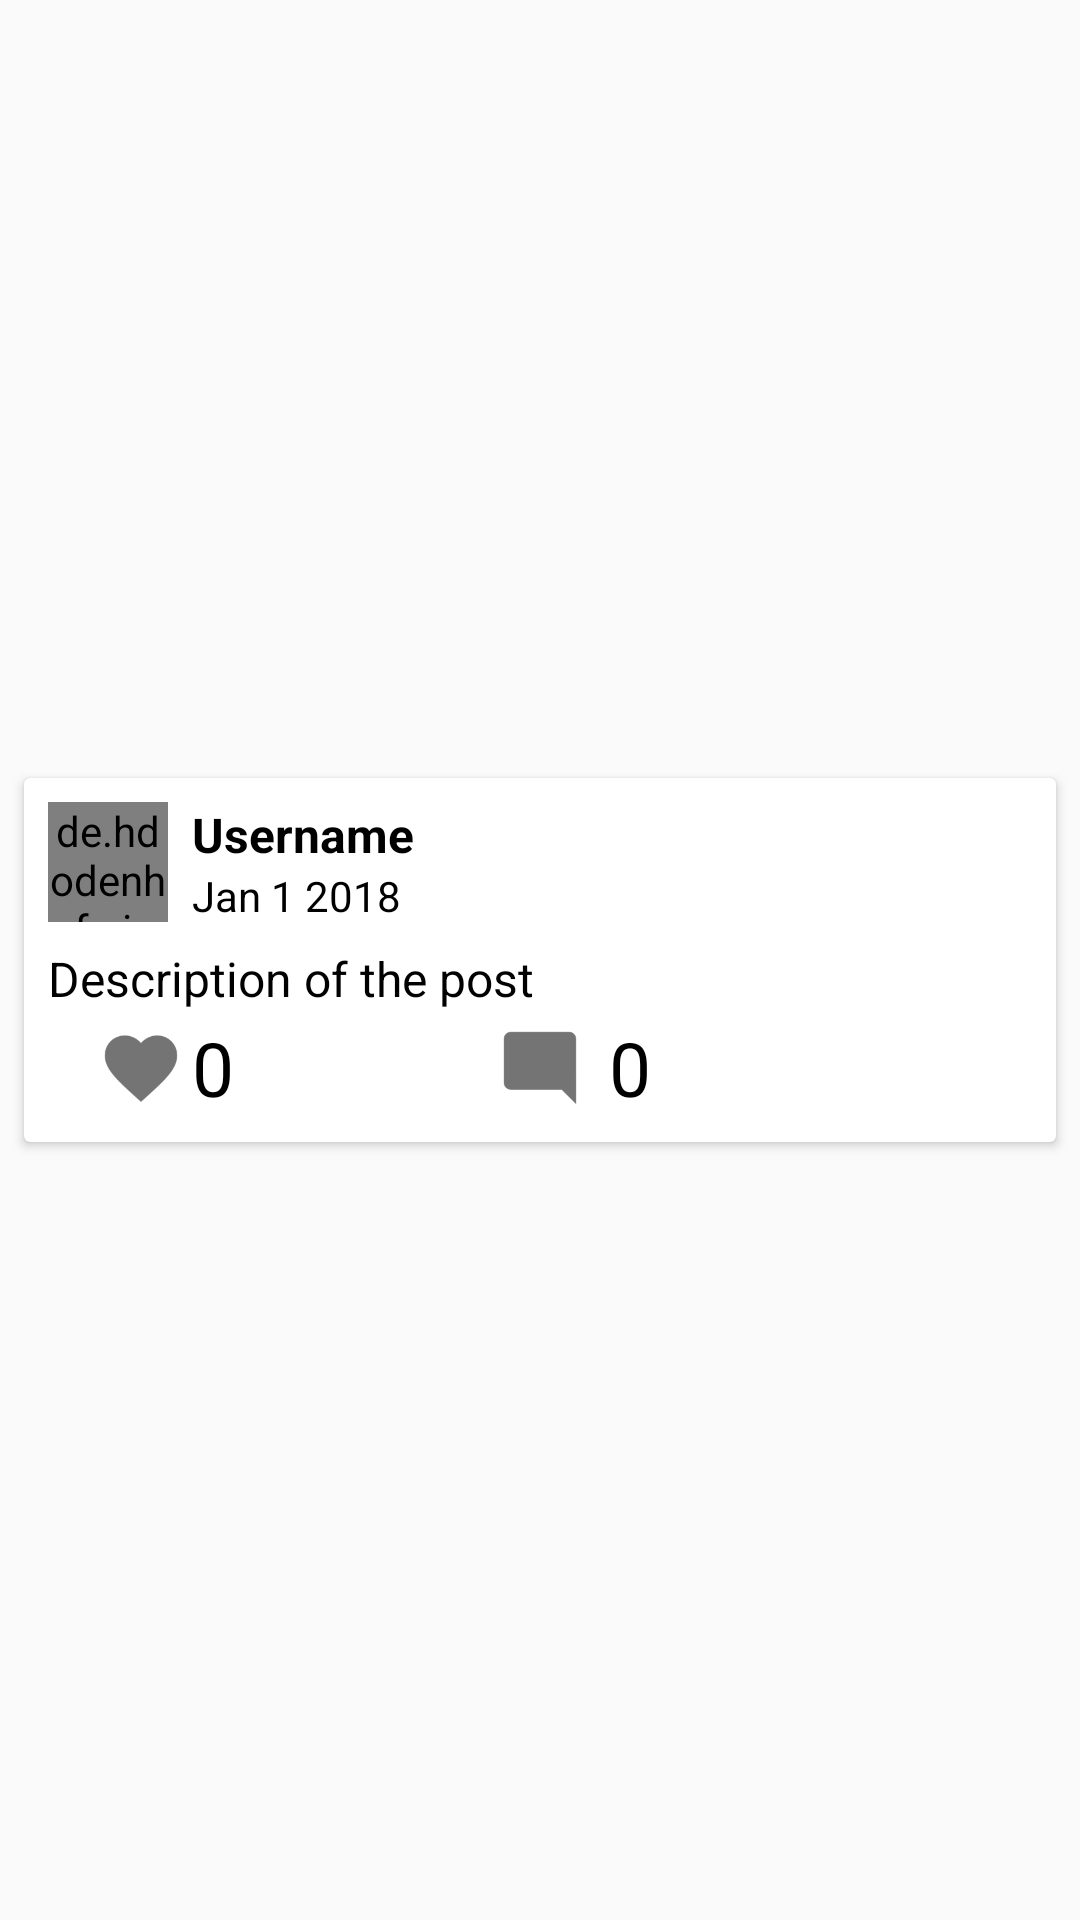

The Android layout XML behind this screen, and the referenced resources:
<!-- AndroidManifest.xml: application theme AppTheme -->
<!-- res/layout/desc_post_item.xml -->
<?xml version="1.0" encoding="utf-8"?>
<android.support.constraint.ConstraintLayout xmlns:android="http://schemas.android.com/apk/res/android"
    xmlns:app="http://schemas.android.com/apk/res-auto"
    xmlns:tools="http://schemas.android.com/tools"
    android:layout_width="match_parent"
    android:layout_height="wrap_content">

    <android.support.v7.widget.CardView
        android:layout_width="0dp"
        android:layout_height="wrap_content"
        android:layout_marginBottom="8dp"
        android:layout_marginEnd="8dp"
        android:layout_marginStart="8dp"
        android:layout_marginTop="8dp"
        app:layout_constraintBottom_toBottomOf="parent"
        app:layout_constraintEnd_toEndOf="parent"
        app:layout_constraintStart_toStartOf="parent"
        app:layout_constraintTop_toTopOf="parent">

        <android.support.constraint.ConstraintLayout
            android:layout_width="match_parent"
            android:layout_height="match_parent">

            <de.hdodenhof.circleimageview.CircleImageView
                android:id="@+id/profile_view"
                android:layout_width="40dp"
                android:layout_height="40dp"
                android:layout_marginStart="8dp"
                android:layout_marginTop="8dp"
                android:src="@drawable/default_usr"
                app:layout_constraintStart_toStartOf="parent"
                app:layout_constraintTop_toTopOf="parent" />

            <TextView
                android:id="@+id/username_tv"
                android:layout_width="wrap_content"
                android:layout_height="wrap_content"
                android:layout_marginStart="8dp"
                android:text="@string/username"
                android:textColor="?attr/secondaryTextColor"
                android:textSize="16sp"
                android:textStyle="bold"
                app:layout_constraintStart_toEndOf="@+id/profile_view"
                app:layout_constraintTop_toTopOf="@+id/profile_view" />

            <TextView
                android:id="@+id/date_tv"
                android:layout_width="wrap_content"
                android:layout_height="wrap_content"
                android:layout_marginStart="8dp"
                android:text="@string/jan_1_2018"
                android:textColor="?attr/secondaryTextColor"
                app:layout_constraintStart_toEndOf="@+id/profile_view"
                app:layout_constraintTop_toBottomOf="@+id/username_tv" />

            <ImageView
                android:id="@+id/card_menu"
                android:layout_width="wrap_content"
                android:layout_height="wrap_content"
                android:layout_marginEnd="8dp"
                android:layout_marginTop="8dp"
                android:contentDescription="@string/app_name"
                android:src="@drawable/ic_action_more_vert"
                android:tint="?attr/black"
                android:visibility="visible"
                app:layout_constraintEnd_toEndOf="parent"
                app:layout_constraintTop_toTopOf="parent" />


            <TextView
                android:id="@+id/comment_DescTV"
                android:layout_width="0dp"
                android:layout_height="wrap_content"
                android:layout_marginEnd="8dp"
                android:layout_marginStart="8dp"
                android:layout_marginTop="8dp"
                android:text="@string/description_of_the_post"
                android:textColor="?attr/secondaryTextColor"
                android:textSize="16sp"
                app:layout_constraintEnd_toEndOf="parent"
                app:layout_constraintHorizontal_bias="0.0"
                app:layout_constraintStart_toStartOf="parent"
                app:layout_constraintTop_toBottomOf="@+id/profile_view" />

            <ImageView
                android:id="@+id/comment_likeView"
                android:layout_width="30dp"
                android:layout_height="30dp"
                android:layout_marginBottom="8dp"
                android:layout_marginStart="24dp"
                android:layout_marginTop="2dp"
                android:contentDescription="@string/app_name"
                app:layout_constraintBottom_toBottomOf="parent"
                app:layout_constraintStart_toStartOf="parent"
                app:layout_constraintTop_toBottomOf="@+id/comment_DescTV"
                app:srcCompat="@mipmap/like_grey" />

            <TextView
                android:id="@+id/like_tv"
                android:layout_width="wrap_content"
                android:layout_height="wrap_content"
                android:layout_marginBottom="8dp"
                android:layout_marginStart="2dp"
                android:layout_marginTop="8dp"
                android:text="@string/_0"
                android:textColor="?attr/secondaryTextColor"
                android:textSize="25sp"
                app:layout_constraintBottom_toBottomOf="@+id/comment_likeView"
                app:layout_constraintStart_toEndOf="@+id/comment_likeView"
                app:layout_constraintTop_toTopOf="@+id/comment_likeView" />

            <ImageView
                android:id="@+id/cmnt_imageView"
                android:layout_width="30dp"
                android:layout_height="30dp"
                android:layout_marginBottom="8dp"
                android:layout_marginEnd="8dp"
                android:layout_marginStart="8dp"
                android:layout_marginTop="2dp"
                android:contentDescription="@string/app_name"
                app:layout_constraintBottom_toBottomOf="parent"
                app:layout_constraintEnd_toEndOf="@+id/comment_delete_imageView"
                app:layout_constraintStart_toStartOf="@+id/comment_likeView"
                app:layout_constraintTop_toBottomOf="@+id/comment_DescTV"
                app:srcCompat="@mipmap/cmnt" />

            <ImageView
                android:id="@+id/comment_delete_imageView"
                android:layout_width="30dp"
                android:layout_height="30dp"
                android:layout_marginBottom="8dp"
                android:layout_marginEnd="24dp"
                android:layout_marginTop="2dp"
                android:contentDescription="@string/app_name"
                android:visibility="invisible"
                app:layout_constraintBottom_toBottomOf="parent"
                app:layout_constraintEnd_toEndOf="parent"
                app:layout_constraintTop_toBottomOf="@+id/comment_DescTV"
                app:srcCompat="@mipmap/dlt" />

            <TextView
                android:id="@+id/cmnt_tv"
                android:layout_width="wrap_content"
                android:layout_height="wrap_content"
                android:layout_marginBottom="8dp"
                android:layout_marginStart="8dp"
                android:layout_marginTop="8dp"
                android:text="@string/_0"
                android:textColor="?attr/secondaryTextColor"
                android:textSize="25sp"
                app:layout_constraintBottom_toBottomOf="@+id/cmnt_imageView"
                app:layout_constraintStart_toEndOf="@+id/cmnt_imageView"
                app:layout_constraintTop_toTopOf="@+id/cmnt_imageView" />


        </android.support.constraint.ConstraintLayout>
    </android.support.v7.widget.CardView>
</android.support.constraint.ConstraintLayout>
<!-- resources referenced by this layout -->
<resources>
  <!-- mipmap cmnt: png bitmap (mipmap-hdpi, 444 bytes) -->
  <!-- mipmap dlt: png bitmap (mipmap-hdpi, 377 bytes) -->
  <!-- mipmap like_grey: png bitmap (mipmap-hdpi, 1005 bytes) -->
  <string name="_0">0</string>
  <string name="app_name">Blogger\'s Blog</string>
  <string name="description_of_the_post">Description of the post</string>
  <string name="jan_1_2018">Jan 1 2018</string>
  <string name="username">Username</string>
  <style name="AppTheme" parent="Theme.AppCompat.Light.NoActionBar">
          
          <item name="searchBackground">@color/white</item>
          <item name="colorPrimary">@color/colorPrimary</item>
          <item name="colorPrimaryDark">@color/colorPrimaryDark</item>
          <item name="colorAccent">@color/colorAccent</item>
          <item name="colorBackground">@color/white</item>
          <item name="primaryLightColor">@color/primaryLightColor</item>
          <item name="secondaryLightColor">@color/secondaryLightColor</item>
          <item name="secondaryDarkColor">@color/secondaryDarkColor</item>
          <item name="primaryTextColor">@color/primaryTextColor</item>
          <item name="secondaryTextColor">@color/secondaryTextColor</item>
          <item name="white">@color/white</item>
          <item name="black">@color/black</item>
          <item name="hintColor">@color/hintColor</item>
          <item name="cardBackgroundColorDefault">@color/white</item>
          <item name="bottomNevBarColor">@color/white</item>
          <item name="android:itemBackground">@color/white</item>
          <item name="android:itemTextAppearance">@color/black</item>
          <item name="android:windowAnimationStyle">@style/WindowAnimation</item>
          <item name="pbOrange">@color/pbOrange</item>
          <item name="pbPurple">@color/pbPurple</item>
          <item name="pbPink">@color/pbPink</item>
          <item name="pbRed">@color/pbRed</item>
          <item name="pbBlue">@color/pbBlue</item>
          <item name="pbGreen">@color/pbGreen</item>
      </style>
  <color name="white">#ffffff</color>
  <color name="colorPrimary">#263238</color>
  <color name="colorPrimaryDark">#000A12</color>
  <color name="colorAccent">#B0BEC5</color>
  <color name="primaryLightColor">#4F5B62</color>
  <color name="secondaryLightColor">#E2F1F8</color>
  <color name="secondaryDarkColor">#808E95</color>
  <color name="primaryTextColor">#ffffff</color>
  <color name="secondaryTextColor">#000000</color>
  <color name="black">#000000</color>
  <color name="hintColor">#808080</color>
  <style name="WindowAnimation">
          <item name="android:windowEnterAnimation">@android:anim/fade_in</item>
          <item name="android:windowExitAnimation">@android:anim/fade_out</item>
      </style>
  <color name="pbOrange">#e65100</color>
  <color name="pbPurple">#6a1b9a</color>
  <color name="pbPink">#e91e63</color>
  <color name="pbRed">#db3236</color>
  <color name="pbBlue">#0084b4</color>
  <color name="pbGreen">#2e7d32</color>
</resources>
